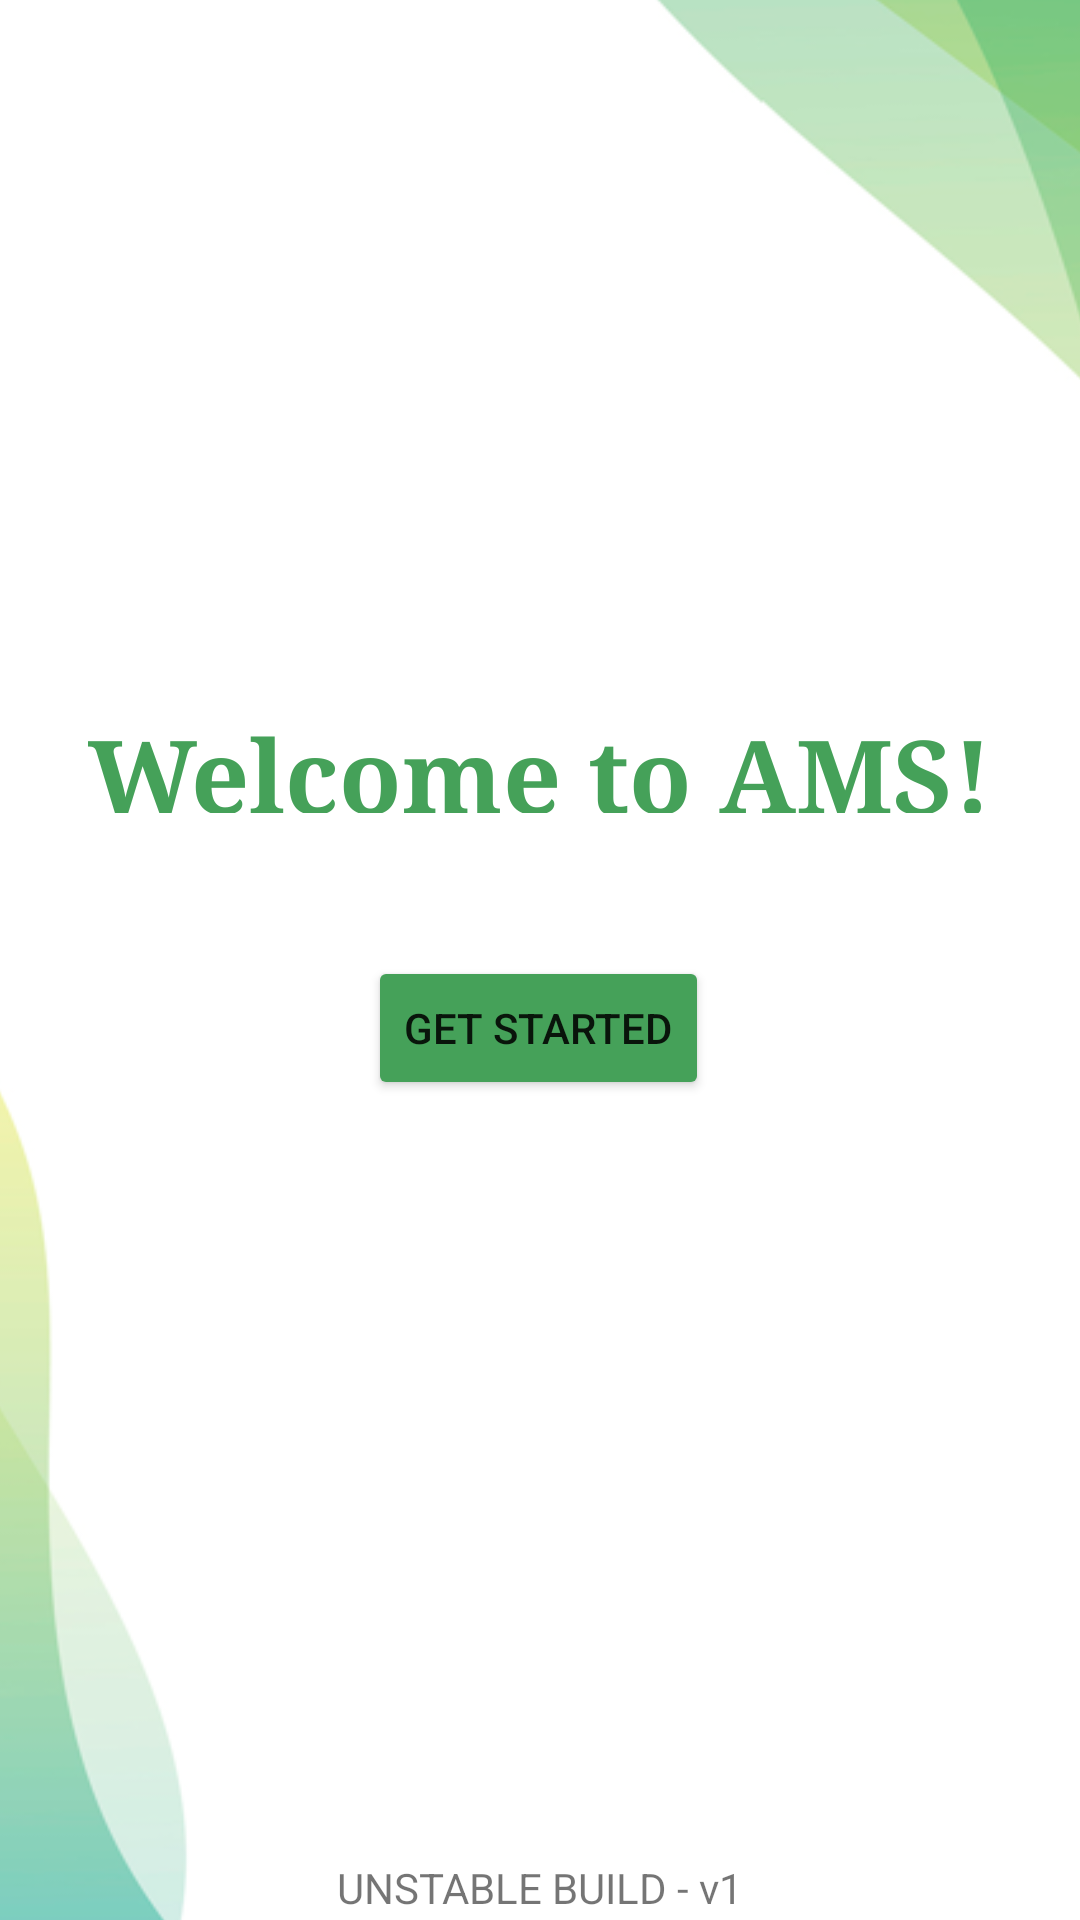

The Android layout XML behind this screen, and the referenced resources:
<!-- AndroidManifest.xml: application theme Theme.AMSAttendanceManagementSystem -->
<!-- res/layout/activity_main.xml -->
<?xml version="1.0" encoding="utf-8"?>
<androidx.constraintlayout.widget.ConstraintLayout
    xmlns:android="http://schemas.android.com/apk/res/android"
    xmlns:tools="http://schemas.android.com/tools"
    xmlns:app="http://schemas.android.com/apk/res-auto"
    android:layout_width="match_parent"
    android:layout_height="match_parent"
    tools:context=".MainActivity">

    <ImageView
        android:id="@+id/homebg"
        android:layout_width="433dp"
        android:layout_height="809dp"
        app:layout_constraintBottom_toBottomOf="parent"
        app:layout_constraintEnd_toEndOf="parent"
        app:layout_constraintStart_toStartOf="parent"
        app:layout_constraintTop_toTopOf="parent"
        app:srcCompat="@drawable/home_bg" />

    <TextView
        android:id="@+id/welcome"
        style="@style/Widget.AppCompat.TextView"
        android:layout_width="wrap_content"
        android:layout_height="36dp"
        android:fontFamily="serif"
        android:text="Welcome to AMS!"
        android:textColor="#45A159"
        android:textSize="34sp"
        android:textStyle="bold"
        app:layout_constraintBottom_toBottomOf="parent"
        app:layout_constraintEnd_toEndOf="parent"
        app:layout_constraintStart_toStartOf="parent"
        app:layout_constraintTop_toTopOf="parent"
        app:layout_constraintVertical_bias="0.389" />

    <Button
        android:id="@+id/getStarted"
        android:layout_width="wrap_content"
        android:layout_height="wrap_content"
        android:backgroundTint="#45A159"
        android:text="Get Started"
        app:layout_constraintBottom_toBottomOf="parent"
        app:layout_constraintEnd_toEndOf="@+id/welcome"
        app:layout_constraintHorizontal_bias="0.498"
        app:layout_constraintStart_toStartOf="@+id/welcome"
        app:layout_constraintTop_toBottomOf="@+id/welcome"
        app:layout_constraintVertical_bias="0.148" />

    <TextView
        android:id="@+id/homeFooter"
        android:layout_width="wrap_content"
        android:layout_height="wrap_content"
        android:text="UNSTABLE BUILD - v1"
        app:layout_constraintBottom_toBottomOf="parent"
        app:layout_constraintEnd_toEndOf="parent"
        app:layout_constraintStart_toStartOf="parent"
        app:layout_constraintTop_toTopOf="parent"
        app:layout_constraintVertical_bias="0.998" />

</androidx.constraintlayout.widget.ConstraintLayout>
<!-- resources referenced by this layout -->
<resources>
  <!-- drawable home_bg: png bitmap (drawable, 60401 bytes) -->
  <style name="Theme.AMSAttendanceManagementSystem" parent="Theme.MaterialComponents.Light.NoActionBar">
          
          <item name="colorPrimary">@color/ligtgreen</item>
          <item name="colorPrimaryVariant">@color/ligtgreen</item>
          <item name="colorOnPrimary">@color/white</item>
          
          <item name="colorSecondary">@color/ligtgreen</item>
          <item name="colorSecondaryVariant">@color/ligtgreen</item>
          <item name="colorOnSecondary">@color/black</item>
          
          <item name="android:statusBarColor" tools:targetApi="l">?attr/colorPrimaryVariant</item>
          
      </style>
  <color name="ligtgreen">#45A159</color>
  <color name="white">#FFFFFFFF</color>
  <color name="black">#FF000000</color>
</resources>
